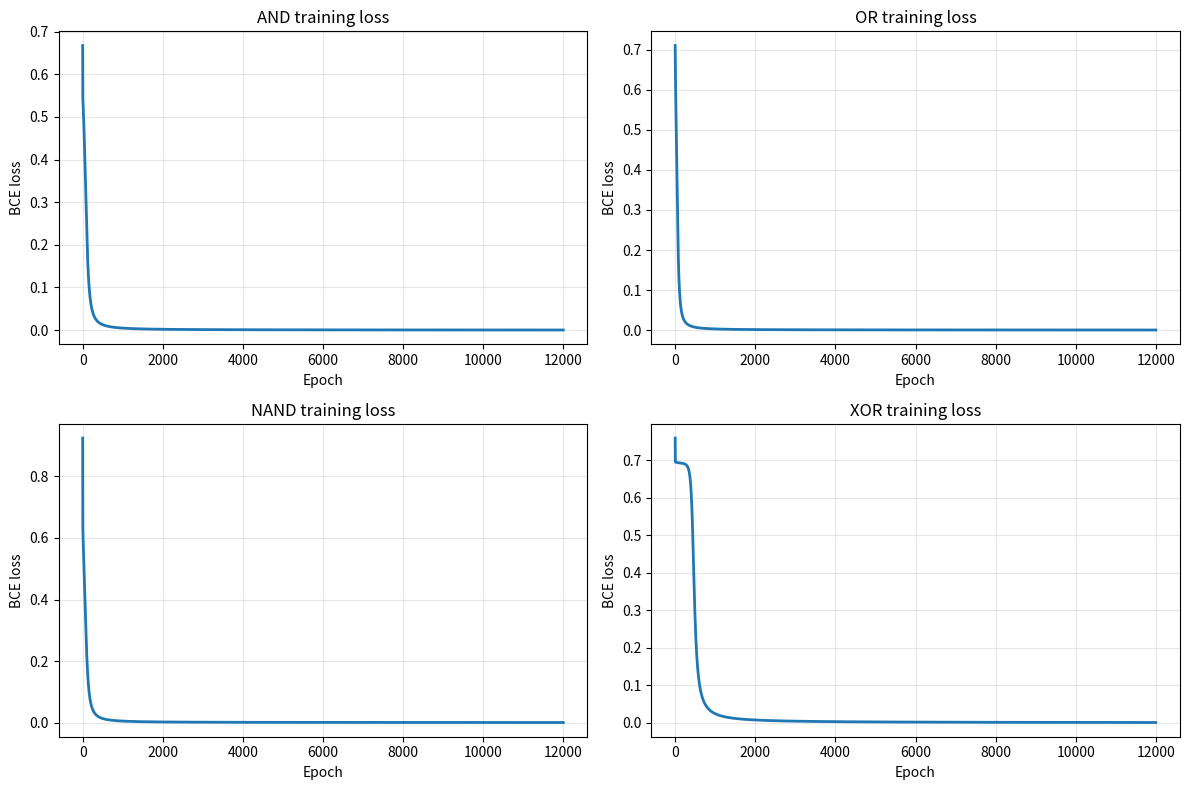

Recreate this plot in Python. (Note: this script raises an exception after producing the figure.)
import numpy as np
import matplotlib
matplotlib.use("agg")
import matplotlib.pyplot as plt

SEED = 7
LEARNING_RATE = 0.8
EPOCHS = 12000
HIDDEN_SIZE = 4


X = np.array(
    [
        [0.0, 0.0],
        [0.0, 1.0],
        [1.0, 0.0],
        [1.0, 1.0],
    ]
)

GATES = {
    "AND": np.array([[0.0], [0.0], [0.0], [1.0]]),
    "OR": np.array([[0.0], [1.0], [1.0], [1.0]]),
    "NAND": np.array([[1.0], [1.0], [1.0], [0.0]]),
    "XOR": np.array([[0.0], [1.0], [1.0], [0.0]]),
}


def sigmoid(z: np.ndarray) -> np.ndarray:
    return 1.0 / (1.0 + np.exp(-z))


class TwoLayerNN:
    def __init__(self, input_size: int, hidden_size: int, seed: int):
        rng = np.random.default_rng(seed)
        self.w1 = rng.normal(0.0, 0.8, size=(input_size, hidden_size))
        self.b1 = np.zeros((1, hidden_size))
        self.w2 = rng.normal(0.0, 0.8, size=(hidden_size, 1))
        self.b2 = np.zeros((1, 1))

    def forward(self, x: np.ndarray):
        z1 = x @ self.w1 + self.b1
        a1 = sigmoid(z1)
        z2 = a1 @ self.w2 + self.b2
        a2 = sigmoid(z2)
        return z1, a1, z2, a2

    def train(self, x: np.ndarray, y: np.ndarray, epochs: int, lr: float):
        m = x.shape[0]
        losses = []
        eps = 1e-9

        for _ in range(epochs):
            _, a1, _, y_hat = self.forward(x)

            # Binary cross-entropy
            y_hat_clip = np.clip(y_hat, eps, 1.0 - eps)
            loss = -np.mean(y * np.log(y_hat_clip) + (1.0 - y) * np.log(1.0 - y_hat_clip))
            losses.append(loss)

            # Backprop for sigmoid + BCE output
            dz2 = y_hat - y
            dw2 = (a1.T @ dz2) / m
            db2 = np.sum(dz2, axis=0, keepdims=True) / m

            da1 = dz2 @ self.w2.T
            dz1 = da1 * a1 * (1.0 - a1)
            dw1 = (x.T @ dz1) / m
            db1 = np.sum(dz1, axis=0, keepdims=True) / m

            self.w2 -= lr * dw2
            self.b2 -= lr * db2
            self.w1 -= lr * dw1
            self.b1 -= lr * db1

        return np.array(losses)

    def predict_proba(self, x: np.ndarray) -> np.ndarray:
        return self.forward(x)[-1]

    def predict(self, x: np.ndarray) -> np.ndarray:
        return (self.predict_proba(x) >= 0.5).astype(int)


def print_truth_table(gate_name: str, x: np.ndarray, y_true: np.ndarray, y_pred: np.ndarray, y_prob: np.ndarray):
    print(f"\n{gate_name} truth table")
    print("A B | true pred prob")
    for i in range(x.shape[0]):
        a, b = x[i].astype(int)
        t = int(y_true[i, 0])
        p = int(y_pred[i, 0])
        pr = float(y_prob[i, 0])
        print(f"{a} {b} |   {t}    {p}   {pr:.4f}")


def plot_losses(losses_by_gate):
    fig, axes = plt.subplots(2, 2, figsize=(12, 8))
    for ax, (gate, losses) in zip(axes.flatten(), losses_by_gate.items()):
        ax.plot(losses, lw=2)
        ax.set_title(f"{gate} training loss")
        ax.set_xlabel("Epoch")
        ax.set_ylabel("BCE loss")
        ax.grid(alpha=0.3)

    plt.tight_layout()
    plt.savefig("task03/logical_gates_training_loss.png", dpi=150)
    plt.close(fig)


def plot_network_architecture(hidden_size: int):
    fig, ax = plt.subplots(figsize=(10, 6))

    x_in, x_hidden, x_out = 0.15, 0.5, 0.85
    input_y = np.array([0.35, 0.65])
    hidden_y = np.linspace(0.2, 0.8, hidden_size)
    output_y = np.array([0.5])

    for yi in input_y:
        for yh in hidden_y:
            ax.plot([x_in, x_hidden], [yi, yh], color="gray", alpha=0.45, lw=1.0)
    for yh in hidden_y:
        ax.plot([x_hidden, x_out], [yh, output_y[0]], color="gray", alpha=0.45, lw=1.0)

    ax.scatter([x_in] * len(input_y), input_y, s=700, color="#4C72B0", edgecolors="black", zorder=3)
    ax.scatter([x_hidden] * len(hidden_y), hidden_y, s=700, color="#55A868", edgecolors="black", zorder=3)
    ax.scatter([x_out], output_y, s=700, color="#C44E52", edgecolors="black", zorder=3)

    input_labels = ["A", "B"]
    for yi, label in zip(input_y, input_labels):
        ax.text(x_in, yi, label, ha="center", va="center", fontsize=12, color="white", weight="bold")
    for idx, yh in enumerate(hidden_y, start=1):
        ax.text(x_hidden, yh, f"H{idx}", ha="center", va="center", fontsize=11, color="white", weight="bold")
    ax.text(x_out, output_y[0], "Y", ha="center", va="center", fontsize=12, color="white", weight="bold")

    ax.text(x_in, 0.9, "Input layer", ha="center", fontsize=12, weight="bold")
    ax.text(x_hidden, 0.9, f"Hidden layer ({hidden_size})", ha="center", fontsize=12, weight="bold")
    ax.text(x_out, 0.9, "Output layer", ha="center", fontsize=12, weight="bold")

    ax.set_title("Neural Network Architecture for Logic Gates (2 -> hidden -> 1)")
    ax.set_xlim(0.0, 1.0)
    ax.set_ylim(0.05, 0.98)
    ax.axis("off")

    plt.tight_layout()
    plt.savefig("task03/network_architecture.png", dpi=150)
    plt.close(fig)


def main():
    losses_by_gate = {}

    for idx, (gate_name, y) in enumerate(GATES.items()):
        model = TwoLayerNN(input_size=2, hidden_size=HIDDEN_SIZE, seed=SEED + idx)
        losses = model.train(X, y, epochs=EPOCHS, lr=LEARNING_RATE)

        y_prob = model.predict_proba(X)
        y_pred = model.predict(X)
        accuracy = np.mean(y_pred == y)

        print(f"{gate_name} accuracy: {accuracy:.2%}")
        print_truth_table(gate_name, X, y, y_pred, y_prob)

        losses_by_gate[gate_name] = losses

    plot_losses(losses_by_gate)
    plot_network_architecture(HIDDEN_SIZE)
    print("\nSaved plot: task03/logical_gates_training_loss.png")
    print("Saved plot: task03/network_architecture.png")


if __name__ == "__main__":
    main()
